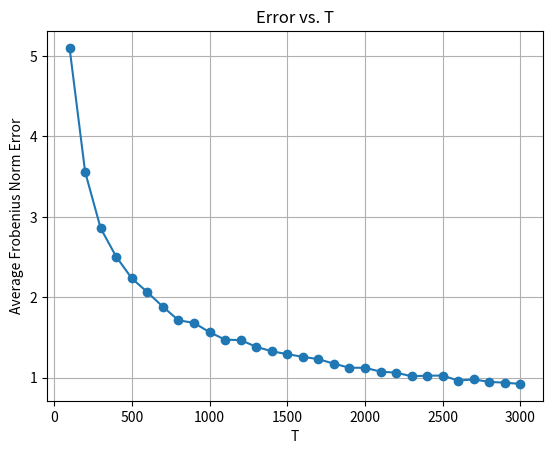

This figure's Python source:


'''
1.首先，生成一个50x50的正定协方差矩阵。
2.然后，对于每个T值（100到5000，步长100），我们将进行1000次模拟：
- 每次模拟中，基于该协方差矩阵生成一个50xT的资产收益率矩阵。
- 计算该收益率矩阵的样本协方差矩阵。
- 计算样本协方差矩阵与真实协方差矩阵的Frobeniusnorm，并记录下来。
3.对于每个T，计算这1000次模拟的Frobenius norm的均值。
4.最后，绘制x轴为T，y轴为每个T对应的Frobenius norm均值的折线图。
'''

import numpy as np
import matplotlib.pyplot as plt
from scipy.stats import wishart

# 步骤1: 生成50x50的正定协方差矩阵
N = 5
df = N  # 自由度，保证矩阵正定
scale_matrix = np.eye(N)  # 缩放矩阵，这里使用单位矩阵
true_cov_matrix = wishart.rvs(df=df, scale=scale_matrix, size=1)

# 初始化
T_values = range(100, 3001, 100)  # T的取值
m = 1000  # 每个T的模拟次数
errors = []  # 存储每个T的误差

for T in T_values:
    error_sum = 0
    for _ in range(m):
        # 步骤2: 生成资产收益率矩阵
        asset_returns = np.random.multivariate_normal(np.zeros(N), true_cov_matrix, T)

        # 计算样本协方差矩阵
        sample_cov_matrix = np.cov(asset_returns, rowvar=False)

        # 计算Frobenius norm
        frob_norm = np.linalg.norm(sample_cov_matrix - true_cov_matrix, 'fro')
        error_sum += frob_norm

    # 步骤3: 计算平均误差
    avg_error = error_sum / m
    errors.append(avg_error)

# # 步骤4: 绘制折线图
plt.plot(T_values, errors, marker='o')
plt.xlabel('T')
plt.ylabel('Average Frobenius Norm Error')
plt.title('Error vs. T')
plt.grid(True)

plt.savefig(r'test.png')  # 保存图片
plt.close()

# plt.show()
